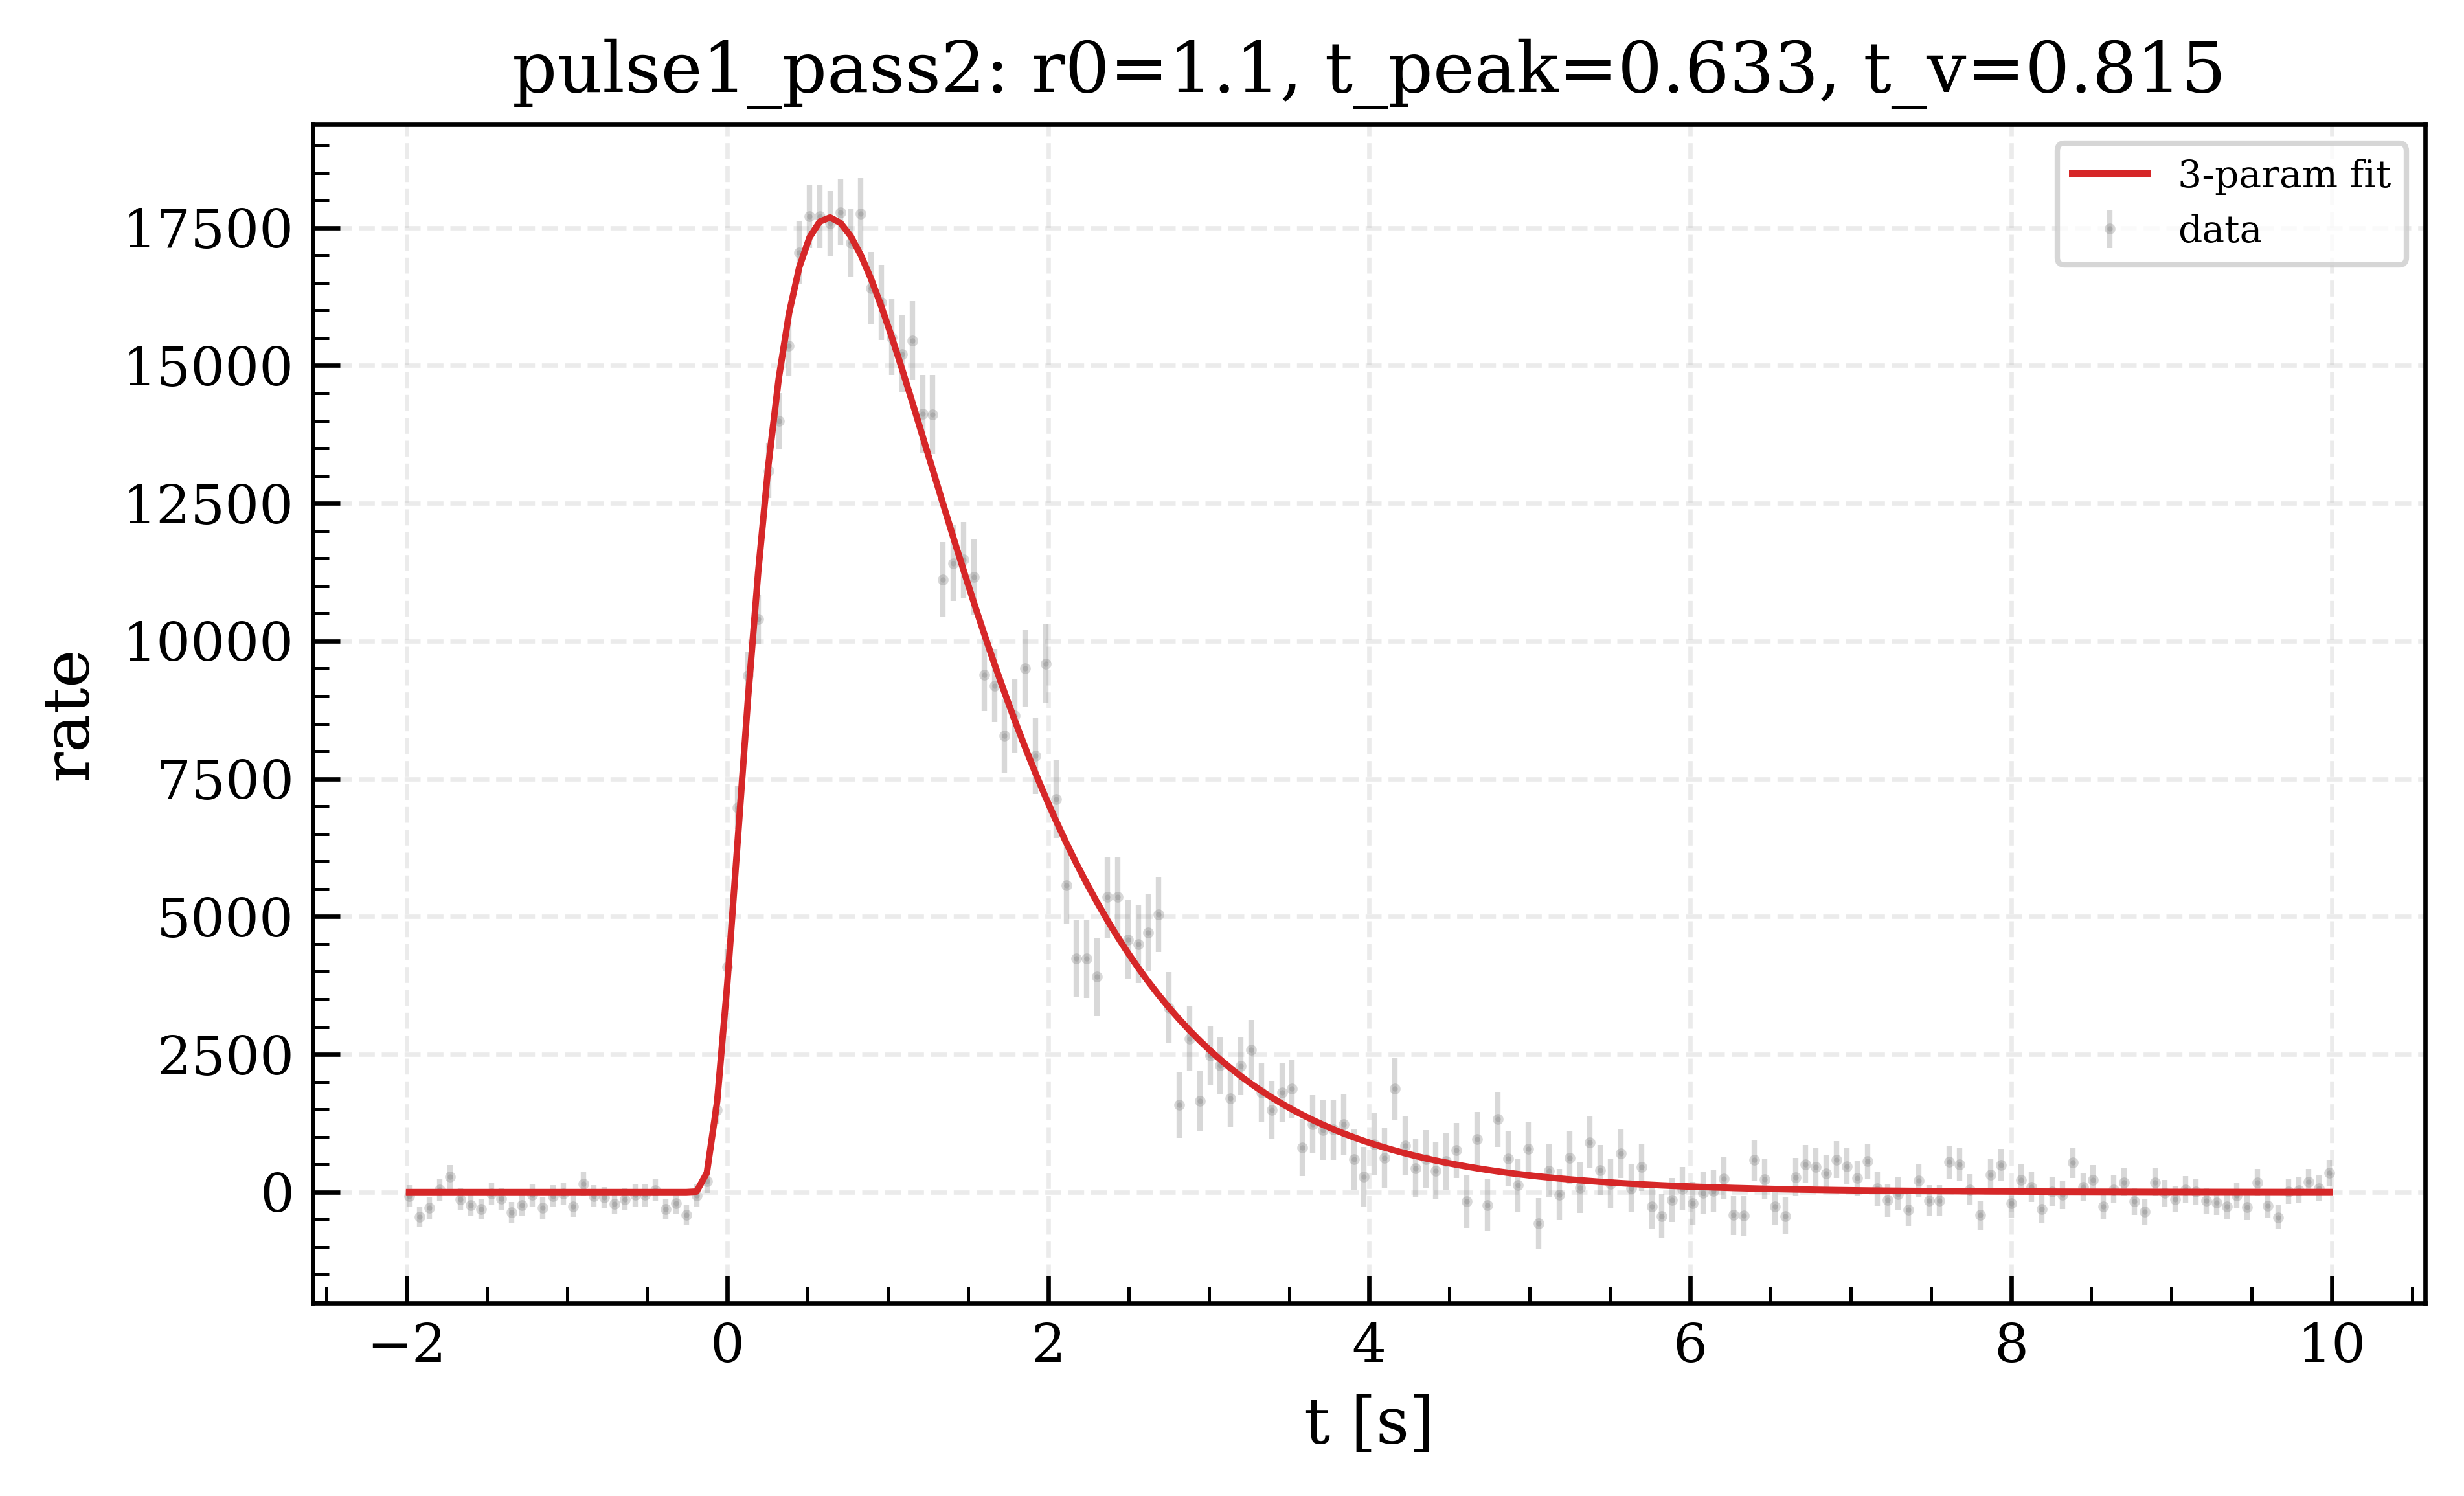

Source data for this figure (header and first rows):
t, y_data, y_fit, residual, sigma
-1.984, -69.55, 0.0, -69.55, 200.7
-1.92, -446.6, 0.0, -446.6, 185.3
-1.856, -289.3, 0.0, -289.3, 191.9
-1.792, 40.01, 0.0, 40.01, 204.9
-1.728, 275.6, 0.0, 275.6, 213.7
-1.664, -132.9, 0.0, -132.9, 198.2
-1.6, -242.3, 0.0, -242.3, 193.8
-1.536, -305.5, 0.0, -305.5, 191.2
-1.472, -23.1, 0.0, -23.1, 202.5
-1.408, -117.2, 0.0, -117.2, 198.8
-1.344, -368.1, 0.0, -368.1, 188.7
-1.28, -243.2, 0.0, -243.2, 193.8
-1.216, -54.58, 0.0, -54.58, 201.3
-1.152, -290.2, 0.0, -290.2, 191.9
-1.088, -70.59, 0.0, -70.59, 200.6
-1.024, -23.36, 0.0, -23.36, 202.5
-0.96, -259, 0.0, -259, 193.1
-0.896, 149, 0.0, 149, 209.1
-0.832, -70.64, 0.0, -70.64, 200.7
-0.768, -102.2, 0.0, -102.2, 199.4
-0.704, -211.9, 0.0, -211.9, 195.1
-0.64, -133.5, 0.0, -133.5, 198.2
-0.576, -55.07, 0.0, -55.07, 201.3
-0.512, -54.63, 0.0, -54.63, 201.3
-0.448, 38.58, 0.0, 38.58, 204.9
-0.384, -306.3, 0.0, -306.3, 191.2
-0.32, -196.6, 0.0, -196.6, 195.7
-0.256, -416.6, 2.158829280983787e-06, -416.6, 186.7
-0.192, -55.75, 10.16, -65.91, 201.3
-0.128, 196.5, 351.4, -155, 210.9
-0.064, 1486, 1641, -155.3, 254.5
0.0, 4093, 3808, 285.1, 325.5
0.064, 6981, 6379, 602, 389.6
0.128, 9372, 8943, 429.1, 435.8
0.192, 10394, 11257, -863.4, 454.1
0.256, 13091, 13209, -118.3, 499.5
0.32, 13992, 14768, -776.3, 513.8
0.384, 15357, 15949, -591.5, 534.7
0.448, 17051, 16787, 263.5, 559.7
0.512, 17702, 17326, 375.9, 569.9
0.576, 17707, 17612, 94.39, 574.2
0.64, 17578, 17687, -108.4, 583.2
0.704, 17780, 17588, 192, 603.6
0.768, 17228, 17350, -122.2, 619.1
0.832, 17752, 17002, 750.3, 650.6
0.896, 16405, 16568, -162.5, 658.3
0.96, 16147, 16068, 78.59, 677.5
1.024, 15514, 15521, -6.926, 688.8
1.088, 15210, 14940, 270.2, 700.6
1.152, 15450, 14337, 1113, 714.6
1.216, 14122, 13723, 399.3, 707.3
1.28, 14110, 13104, 1006, 712.8
1.344, 11111, 12488, -1377, 680.5
1.408, 11413, 11879, -466.8, 686.3
1.472, 11475, 11282, 192.6, 688.4
1.536, 11161, 10699, 461.7, 686.2
1.6, 9392, 10133, -741, 667.2
1.664, 9193, 9586, -393.3, 668.8
1.728, 8279, 9059, -779.6, 663.5
1.792, 8642, 8552, 90.36, 676.1
... 128 more rows
